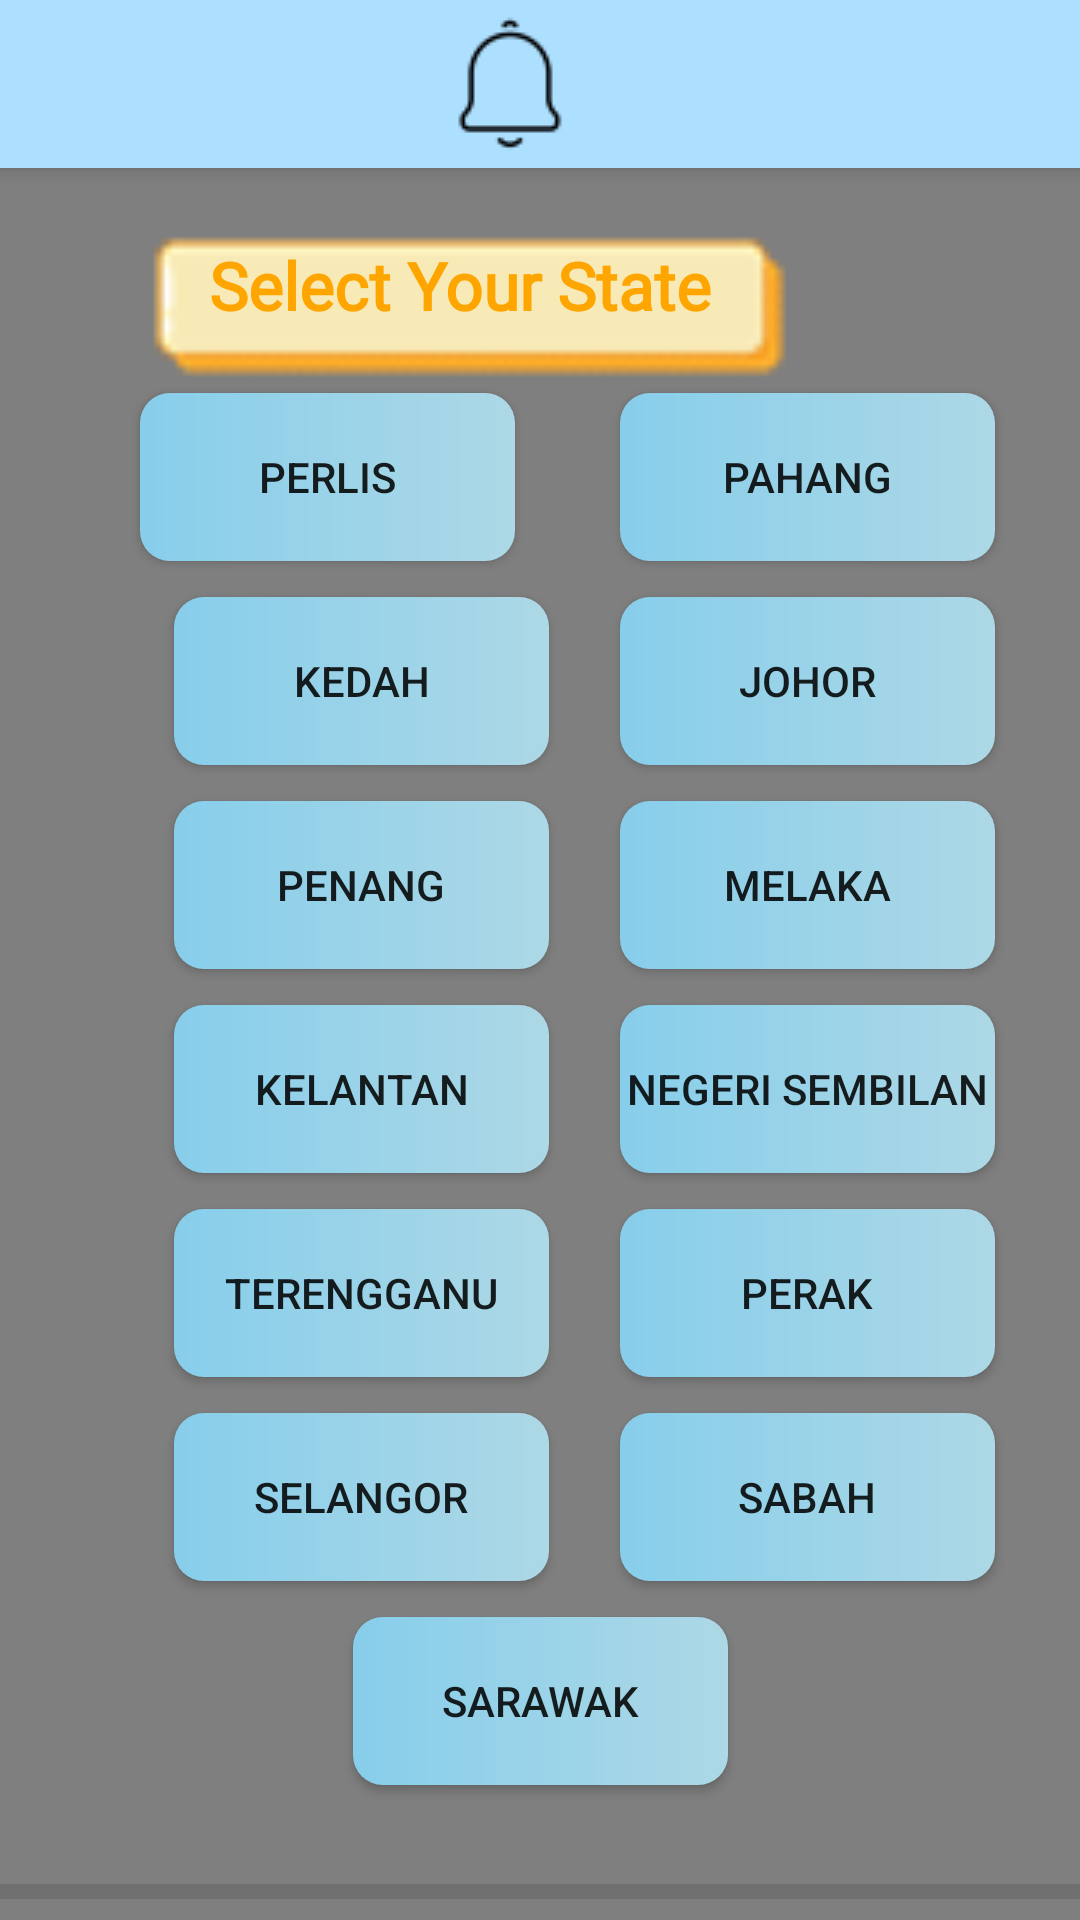

This screen was rendered from an Android layout file. Write that file and the resources it references.
<!-- AndroidManifest.xml: application theme Theme.Design.Light.NoActionBar -->
<!-- res/layout/select_location.xml -->
<?xml version="1.0" encoding="utf-8"?>
<androidx.constraintlayout.widget.ConstraintLayout xmlns:android="http://schemas.android.com/apk/res/android"
    xmlns:app="http://schemas.android.com/apk/res-auto"
    xmlns:tools="http://schemas.android.com/tools"
    android:id="@+id/parent_layout"
    android:layout_width="match_parent"
    android:layout_height="match_parent"
    tools:context=".select_location">

    <include
        android:id="@+id/topnavi"
        layout="@layout/topnavi"/>

    <include
        layout="@layout/background"/>

    <View
        android:id="@+id/divider2"
        android:layout_width="403dp"
        android:layout_height="5dp"
        android:layout_marginTop="628dp"
        android:background="?android:attr/listDivider"
        app:layout_constraintEnd_toEndOf="parent"
        app:layout_constraintHorizontal_bias="1.0"
        app:layout_constraintStart_toStartOf="parent"
        app:layout_constraintTop_toTopOf="parent" />

    <Button
        android:id="@+id/button3"
        android:layout_width="0dp"
        android:layout_height="56dp"
        android:layout_marginTop="12dp"
        android:text="Perak"
        android:background="@drawable/button_design"

        app:layout_constraintEnd_toEndOf="@+id/button14"
        app:layout_constraintStart_toStartOf="@+id/button14"
        app:layout_constraintTop_toBottomOf="@+id/button5" />

    <Button
        android:id="@+id/button11"
        android:layout_width="125dp"
        android:layout_height="56dp"
        android:text="Pahang"
        android:background="@drawable/button_design"
        app:layout_constraintBottom_toBottomOf="@+id/button10"
        app:layout_constraintEnd_toEndOf="@+id/button6"
        app:layout_constraintStart_toStartOf="@+id/button6"
        app:layout_constraintTop_toTopOf="@+id/button10" />

    <Button
        android:id="@+id/button15"
        android:layout_width="125dp"
        android:layout_height="56dp"
        android:layout_marginTop="60dp"
        android:background="@drawable/button_design"
        android:onClick="toChoose"
        android:text="Back"

        app:layout_constraintEnd_toEndOf="parent"
        app:layout_constraintStart_toStartOf="parent"
        app:layout_constraintTop_toBottomOf="@+id/button16" />

    <Button
        android:id="@+id/button8"
        android:layout_width="125dp"
        android:layout_height="56dp"
        android:layout_marginTop="12dp"
        android:text="Kelantan"
        android:background="@drawable/button_design"

        app:layout_constraintEnd_toEndOf="@+id/button7"
        app:layout_constraintStart_toStartOf="@+id/button7"
        app:layout_constraintTop_toBottomOf="@+id/button9" />

    <Button
        android:id="@+id/button5"
        android:layout_width="125dp"
        android:layout_height="56dp"
        android:layout_marginTop="12dp"
        android:text="Negeri Sembilan"

        android:background="@drawable/button_design"

        app:layout_constraintEnd_toEndOf="@+id/button3"
        app:layout_constraintStart_toStartOf="@+id/button3"
        app:layout_constraintTop_toBottomOf="@+id/button4" />

    <Button
        android:id="@+id/button9"
        android:layout_width="125dp"
        android:layout_height="56dp"
        android:layout_marginTop="12dp"
        android:text="Penang"
        android:background="@drawable/button_design"

        app:layout_constraintEnd_toEndOf="@+id/button8"
        app:layout_constraintStart_toStartOf="@+id/button8"
        app:layout_constraintTop_toBottomOf="@+id/button12" />

    <Button
        android:id="@+id/button7"
        android:layout_width="125dp"
        android:layout_height="56dp"
        android:layout_marginTop="12dp"
        android:text="Terengganu"
        android:background="@drawable/button_design"

        app:layout_constraintEnd_toEndOf="@+id/button13"
        app:layout_constraintStart_toStartOf="@+id/button13"
        app:layout_constraintTop_toBottomOf="@+id/button8" />

    <Button
        android:id="@+id/button13"
        android:layout_width="125dp"
        android:layout_height="56dp"
        android:layout_marginStart="58dp"
        android:layout_marginTop="12dp"
        android:text="Selangor"
        android:background="@drawable/button_design"

        app:layout_constraintStart_toStartOf="parent"
        app:layout_constraintTop_toBottomOf="@+id/button7" />

    <Button
        android:id="@+id/button16"
        android:layout_width="125dp"
        android:layout_height="56dp"
        android:layout_marginTop="12dp"
        android:background="@drawable/button_design"
        android:text="Sarawak"

        app:layout_constraintEnd_toEndOf="parent"
        app:layout_constraintStart_toStartOf="parent"
        app:layout_constraintTop_toBottomOf="@+id/button13" />

    <Button
        android:id="@+id/button14"
        android:layout_width="0dp"
        android:layout_height="56dp"
        android:layout_marginTop="12dp"
        android:text="Sabah"
        android:background="@drawable/button_design"

        app:layout_constraintEnd_toEndOf="@+id/button4"
        app:layout_constraintStart_toStartOf="@+id/button4"
        app:layout_constraintTop_toBottomOf="@+id/button3" />

    <Button
        android:id="@+id/button6"
        android:layout_width="125dp"
        android:layout_height="56dp"
        android:layout_marginTop="12dp"
        android:text="Johor"
        android:background="@drawable/button_design"
        app:layout_constraintEnd_toEndOf="parent"
        app:layout_constraintHorizontal_bias="0.456"
        app:layout_constraintStart_toEndOf="@+id/button12"
        app:layout_constraintTop_toBottomOf="@+id/button11" />

    <Button
        android:id="@+id/button12"
        android:layout_width="125dp"
        android:layout_height="56dp"
        android:layout_marginTop="12dp"
        android:text="Kedah"
        android:background="@drawable/button_design"

        app:layout_constraintEnd_toEndOf="@+id/button9"
        app:layout_constraintStart_toStartOf="@+id/button9"
        app:layout_constraintTop_toBottomOf="@+id/button10" />

    <Button
        android:id="@+id/button4"
        android:layout_width="125dp"
        android:layout_height="56dp"
        android:layout_marginTop="12dp"
        android:text="Melaka"
        android:background="@drawable/button_design"

        app:layout_constraintEnd_toEndOf="@+id/button6"
        app:layout_constraintStart_toStartOf="@+id/button6"
        app:layout_constraintTop_toBottomOf="@+id/button6" />

    <Button
        android:id="@+id/button10"
        android:layout_width="125dp"
        android:layout_height="56dp"
        android:layout_marginTop="131dp"
        android:text="Perlis"
        android:background="@drawable/button_design"
        app:layout_constraintEnd_toStartOf="@+id/button11"
        app:layout_constraintHorizontal_bias="0.571"
        app:layout_constraintStart_toStartOf="parent"
        app:layout_constraintTop_toTopOf="parent" />

    <ImageView
        android:id="@+id/imageView15"
        android:layout_width="410dp"
        android:layout_height="235dp"
        android:layout_marginBottom="396dp"
        app:layout_constraintBottom_toBottomOf="parent"
        app:layout_constraintEnd_toEndOf="parent"
        app:layout_constraintHorizontal_bias="1.0"
        app:layout_constraintStart_toStartOf="parent"
        app:layout_constraintTop_toTopOf="parent"
        app:layout_constraintVertical_bias="0.0"
        app:srcCompat="@drawable/textbox" />

    <TextView
        android:id="@+id/textView25"
        android:layout_width="wrap_content"
        android:layout_height="wrap_content"
        android:fontFamily="@font/lemon"
        android:text="Select Your State"
        android:textColor="#FFA500"
        android:textSize="22dp"
        android:textStyle="bold"
        app:layout_constraintBottom_toBottomOf="@+id/imageView15"
        app:layout_constraintEnd_toEndOf="@+id/imageView15"
        app:layout_constraintHorizontal_bias="0.493"
        app:layout_constraintStart_toStartOf="@+id/imageView15"
        app:layout_constraintTop_toTopOf="@+id/imageView15"
        app:layout_constraintVertical_bias="0.39" />

    <androidx.constraintlayout.widget.Guideline
        android:id="@+id/guideline"
        android:layout_width="wrap_content"
        android:layout_height="wrap_content"
        android:orientation="horizontal"
        app:layout_constraintGuide_end="794dp" />

</androidx.constraintlayout.widget.ConstraintLayout>
<!-- res/layout/topnavi.xml (included above) -->
<?xml version="1.0" encoding="utf-8"?>
<androidx.appcompat.widget.Toolbar xmlns:android="http://schemas.android.com/apk/res/android"
    xmlns:app="http://schemas.android.com/apk/res-auto"
    xmlns:tools="http://schemas.android.com/tools"
    android:layout_width="match_parent"
    android:layout_height="wrap_content"
    android:background="#addfff"
    android:elevation="4dp"
    android:theme="@style/lemon_font">


    <androidx.constraintlayout.widget.ConstraintLayout
        android:layout_width="wrap_content"
        android:layout_height="wrap_content">

        <ImageView
            android:id="@+id/imageView8"
            android:layout_width="wrap_content"
            android:layout_height="wrap_content"
            android:layout_marginStart="130dp"
            android:onClick="notification"
            app:layout_constraintBottom_toBottomOf="parent"
            app:layout_constraintEnd_toEndOf="parent"
            app:layout_constraintHorizontal_bias="0.0"
            app:layout_constraintStart_toStartOf="parent"
            app:layout_constraintTop_toTopOf="parent"
            app:srcCompat="@drawable/notification" />
    </androidx.constraintlayout.widget.ConstraintLayout>

</androidx.appcompat.widget.Toolbar>
<!-- res/layout/background.xml (included above) -->
<?xml version="1.0" encoding="utf-8"?>
<androidx.constraintlayout.widget.ConstraintLayout xmlns:android="http://schemas.android.com/apk/res/android"
    xmlns:app="http://schemas.android.com/apk/res-auto"
    xmlns:tools="http://schemas.android.com/tools"
    android:layout_width="match_parent"
    android:layout_height="match_parent">


    <VideoView
        android:id="@+id/background"
        android:layout_width="0dp"
        android:layout_height="0dp"
        app:layout_constraintBottom_toBottomOf="parent"
        app:layout_constraintEnd_toEndOf="parent"
        app:layout_constraintStart_toStartOf="parent"
        app:layout_constraintTop_toTopOf="parent"/>

</androidx.constraintlayout.widget.ConstraintLayout>
<!-- resources referenced by this layout -->
<resources>
  <!-- drawable button_design (drawable) -->
  <?xml version="1.0" encoding="utf-8"?>
  <shape xmlns:android="http://schemas.android.com/apk/res/android" android:shape="rectangle">
  
      <gradient
          android:startColor="#87CEEB"
          android:endColor="#ADD8E6"
          android:type="linear"/>
  
      <corners
          android:radius="10dp"/>
  
  </shape>
  <!-- drawable notification: png bitmap (drawable, 809 bytes) -->
  <!-- drawable textbox: png bitmap (drawable, 1166 bytes) -->
  <style name="lemon_font" parent="@style/ThemeOverlay.AppCompat.ActionBar">
          <item name="android:fontFamily">@font/lemon</item>
      </style>
</resources>
